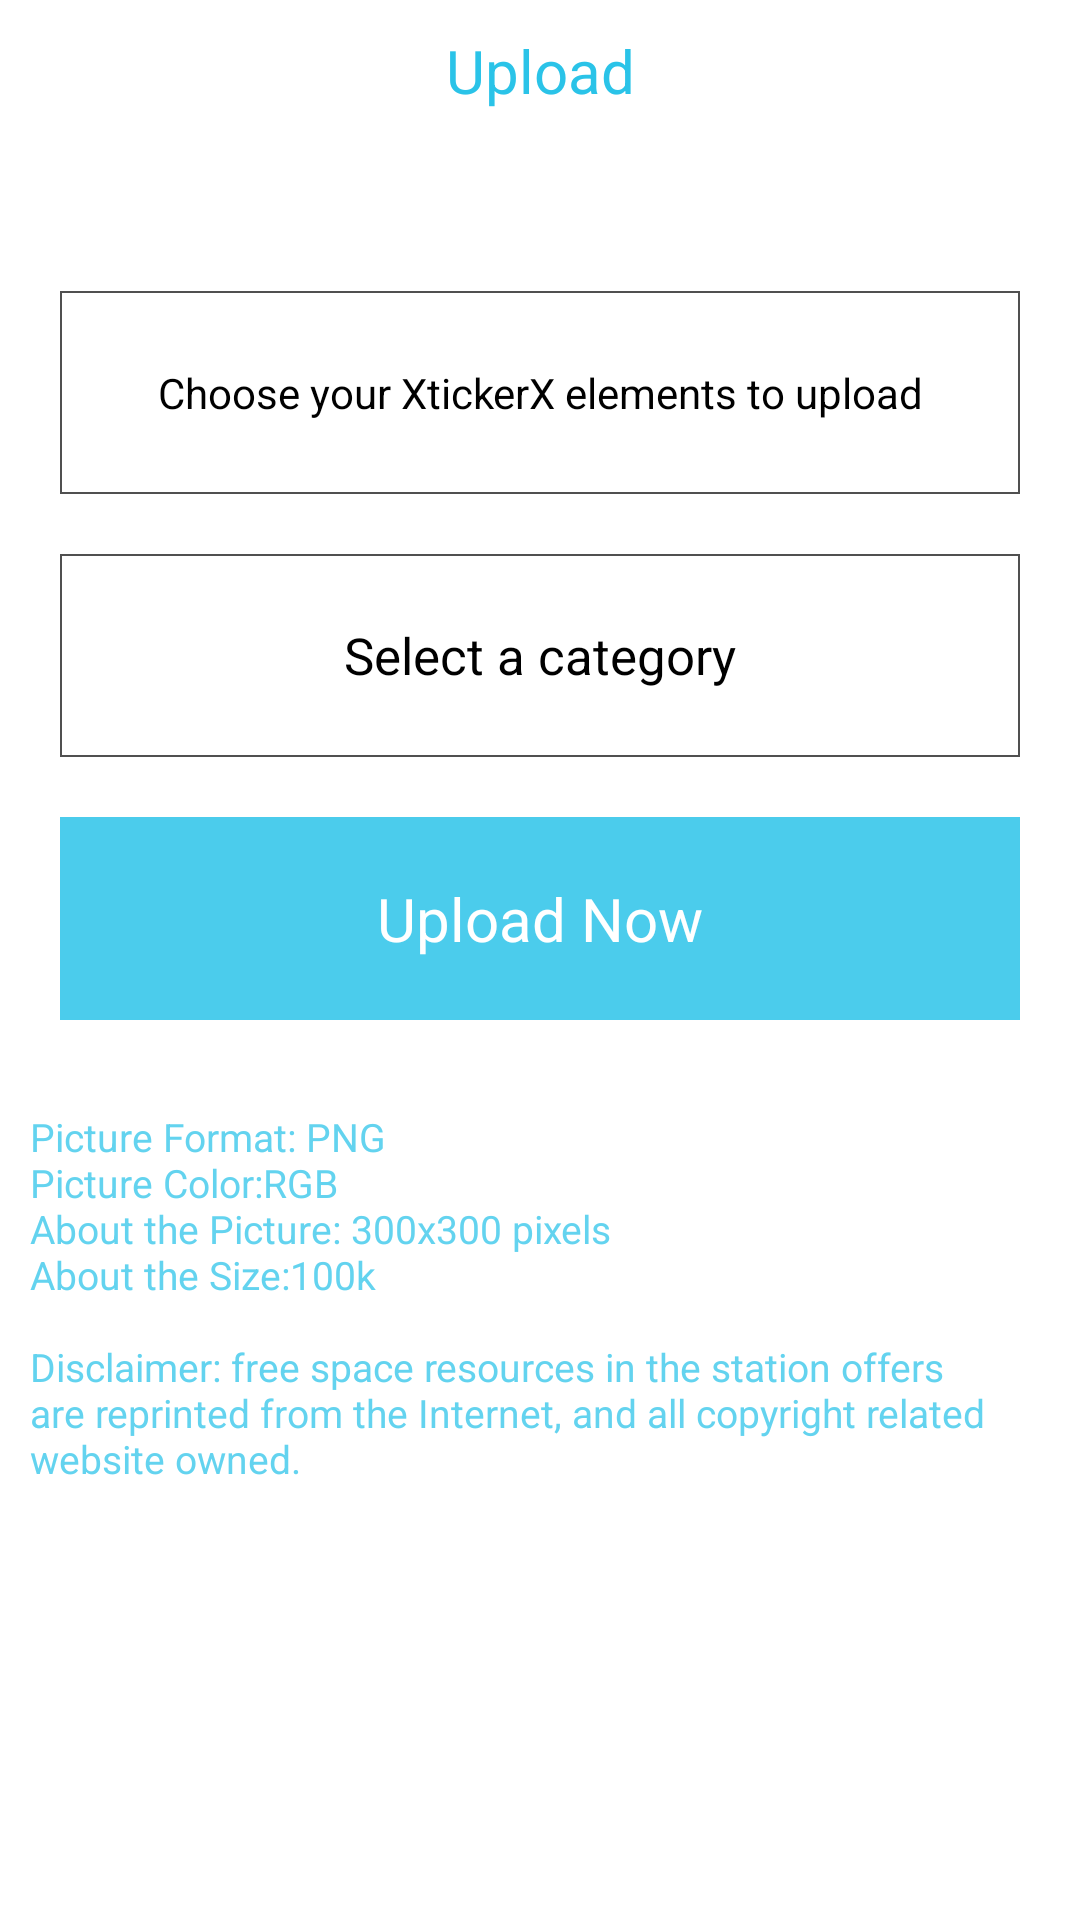

Reconstruct the res/layout file that produces this screen, plus the resources it refers to.
<!-- AndroidManifest.xml: application theme AppTheme -->
<!-- res/layout/activity_upload.xml -->
<RelativeLayout xmlns:android="http://schemas.android.com/apk/res/android"
    android:layout_width="match_parent"
    android:layout_height="match_parent"
    android:background="#FFF"
    android:gravity="center" >

    <TextView
        android:id="@+id/tv_eletitle"
        android:layout_width="match_parent"
        android:layout_height="wrap_content"
        android:layout_alignParentTop="true"
        android:layout_marginTop="10dip"
        android:gravity="center"
        android:text="Upload"
        android:textColor="#2AC3E8"
        android:textSize="20sp" >
    </TextView>

    <LinearLayout
        android:id="@+id/ll_main"
        android:layout_width="match_parent"
        android:layout_height="300dip"
        android:layout_marginTop="60dip"
        android:baselineAligned="false"
        android:orientation="vertical" >

        <FrameLayout
            android:layout_width="match_parent"
            android:layout_height="match_parent"
            android:layout_weight="2" >

            <LinearLayout
                android:layout_width="match_parent"
                android:layout_height="match_parent"
                android:orientation="vertical"
                android:padding="20dp" >

                <Button
                    android:id="@+id/btn_chose_file"
                    android:layout_width="match_parent"
                    android:layout_height="0dip"
                    android:layout_marginTop="17dip"
                    android:layout_weight="1"
                    android:background="@drawable/bkg_grey_stroke"
                    android:clickable="true"
                    android:gravity="center"
                    android:onClick="btndsregester"
                    android:text="Choose your XtickerX elements to upload" />

                <Button
                    android:id="@+id/btn_chose_cat"
                    android:layout_width="match_parent"
                    android:layout_height="0dip"
                    android:layout_marginTop="20dip"
                    android:layout_weight="1"
                    android:background="@drawable/bkg_grey_stroke"
                    android:clickable="true"
                    android:gravity="center"
                    android:onClick="btnmyspace"
                    android:text="Select a category"
                    android:textColor="#000"
                    android:textSize="17dip" />

                <Button
                    android:id="@+id/btn_upload"
                    android:layout_width="match_parent"
                    android:layout_height="0dip"
                    android:layout_marginTop="20dip"
                    android:layout_weight="1"
                    android:background="#4BCCEC"
                    android:clickable="true"
                    android:gravity="center"
                    android:onClick="btnmyspace"
                    android:text="Upload Now"
                    android:textColor="#FFF"
                    android:textSize="20dip" />
            </LinearLayout>
        </FrameLayout>
    </LinearLayout>

    <ScrollView
        android:layout_width="match_parent"
        android:layout_height="150dip"
        android:layout_alignParentBottom="true"
        android:layout_below="@+id/ll_main" >

        <TextView
            android:layout_width="match_parent"
            android:layout_height="wrap_content"
            android:padding="10dp"
            android:text="@string/uploadmsg"
            android:textColor="#DD4BCCEC"
            android:textSize="13dp" />
    </ScrollView>

</RelativeLayout>
<!-- resources referenced by this layout -->
<resources>
  <!-- drawable bkg_grey_stroke (drawable) -->
  <?xml version="1.0" encoding="utf-8"?>
  <shape xmlns:android="http://schemas.android.com/apk/res/android"
      android:shape="rectangle" >
  
      <stroke
          android:width="0.5dip"
          android:color="#ff505050" />
  
      <corners android:radius="0dip" >
      </corners>
  
      <gradient
          android:centerColor="#ffFFFFFF"
          android:endColor="#ffFFFFFF"
          android:startColor="#ffFFFFFF" />
  
  </shape>
  <string name="uploadmsg">Picture Format: PNG\nPicture Color:RGB\nAbout the Picture: 300x300 pixels\nAbout the Size:100k\n\nDisclaimer: free space resources in the station offers are reprinted from the Internet, and all copyright related website owned.</string>
  <style name="AppTheme" parent="android:Theme.NoTitleBar" />
</resources>
